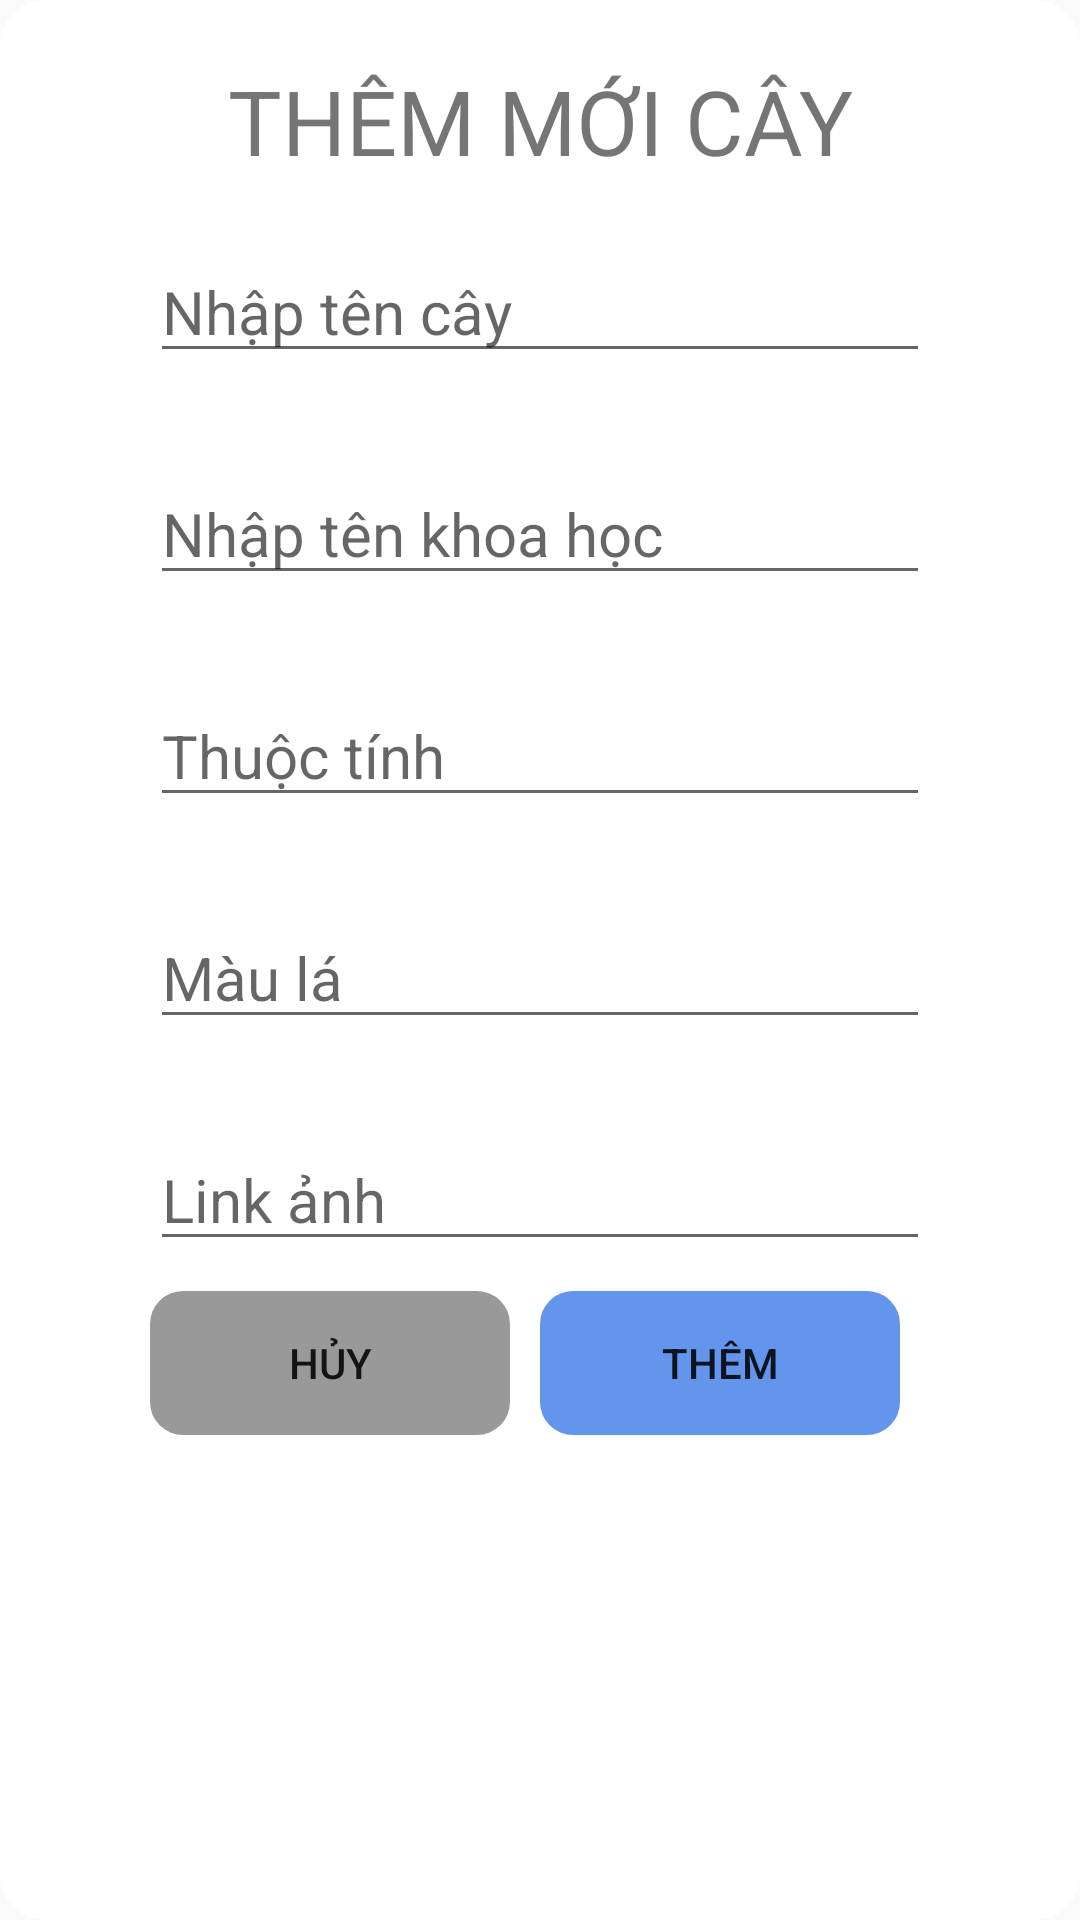

The Android layout XML behind this screen, and the referenced resources:
<!-- AndroidManifest.xml: application theme Theme.CoffeApp -->
<!-- res/layout/dialog_them.xml -->
<?xml version="1.0" encoding="utf-8"?>
<LinearLayout xmlns:android="http://schemas.android.com/apk/res/android"
    android:layout_width="match_parent"
    android:layout_height="wrap_content"
    android:orientation="vertical"
    android:background="@drawable/dialog"
    android:paddingVertical="20dp"
    >

    <TextView
        android:id="@+id/tvTitle"
        android:layout_width="match_parent"
        android:layout_height="wrap_content"
        android:gravity="center"
        android:text="THÊM MỚI CÂY"
        android:textSize="30dp"
        >
    </TextView>
    <EditText
        android:id="@+id/edtNameAdd"
        android:layout_width="match_parent"
        android:layout_height="wrap_content"
        android:hint="Nhập tên cây"
        android:textSize="20dp"
        android:layout_marginTop="20dp"
        android:layout_marginHorizontal="50dp"
        android:layout_marginBottom="10dp">
    </EditText>
    <EditText
        android:id="@+id/edtName2"
        android:layout_width="match_parent"
        android:layout_height="wrap_content"
        android:hint="Nhập tên khoa học"
        android:textSize="20dp"
        android:layout_marginTop="20dp"
        android:layout_marginHorizontal="50dp"
        android:layout_marginBottom="10dp">
    </EditText>

    <EditText
        android:id="@+id/edtAttribute"
        android:layout_width="match_parent"
        android:layout_height="wrap_content"
        android:hint="Thuộc tính"
        android:textSize="20dp"
        android:layout_marginTop="20dp"
        android:layout_marginHorizontal="50dp"
        android:layout_marginBottom="10dp">
    </EditText>

    <EditText
        android:id="@+id/edtColor"
        android:layout_width="match_parent"
        android:layout_height="wrap_content"
        android:hint="Màu lá"
        android:textSize="20dp"
        android:layout_marginTop="20dp"
        android:layout_marginHorizontal="50dp"
        android:layout_marginBottom="10dp">
    </EditText>
    <EditText
        android:id="@+id/edtLinkImg"
        android:layout_width="match_parent"
        android:layout_height="wrap_content"
        android:hint="Link ảnh"
        android:textSize="20dp"
        android:layout_marginTop="20dp"
        android:layout_marginHorizontal="50dp"
        android:layout_marginBottom="10dp">
    </EditText>

    <LinearLayout
        android:layout_width="match_parent"
        android:layout_height="wrap_content"
        android:layout_marginHorizontal="50dp"
        android:weightSum="2"
        >
        <Button
            android:id="@+id/btnHuy"
            android:layout_width="0dp"
            android:layout_weight="1"
            android:layout_height="wrap_content"
            android:layout_gravity="center_horizontal"
            android:text="Hủy"
            android:background="@drawable/border_radius"
            android:backgroundTint="#999999"
            android:layout_marginRight="10dp"
            >
        </Button>
        <Button
            android:id="@+id/btnThemSv"
            android:layout_width="0dp"
            android:layout_weight="1"
            android:layout_height="wrap_content"
            android:layout_gravity="center_horizontal"
            android:text="Thêm"
            android:background="@drawable/border_radius"
            android:backgroundTint="#6495ED"
            android:layout_marginRight="10dp"
            >
        </Button>
    </LinearLayout>


</LinearLayout>
<!-- resources referenced by this layout -->
<resources>
  <!-- drawable border_radius (drawable) -->
  <?xml version="1.0" encoding="utf-8"?>
  <shape xmlns:android="http://schemas.android.com/apk/res/android">
      <corners
          android:radius="11dp"
  
          >
  
      </corners>
  
  </shape>
  <!-- drawable dialog (drawable) -->
  <?xml version="1.0" encoding="utf-8"?>
  <shape xmlns:android="http://schemas.android.com/apk/res/android">
      <solid android:color="#fff"></solid>
      <corners
          android:radius="15dp"
          >
      </corners>
  </shape>
  <style name="Theme.CoffeApp" parent="Theme.AppCompat.Light.NoActionBar">
          
          <item name="colorPrimary">@color/purple_500</item>
          <item name="colorPrimaryVariant">@color/purple_700</item>
          <item name="colorOnPrimary">@color/white</item>
          
          <item name="colorSecondary">@color/teal_200</item>
          <item name="colorSecondaryVariant">@color/teal_700</item>
          <item name="colorOnSecondary">@color/black</item>
  
          
          <item name="android:statusBarColor" tools:targetApi="l">?attr/colorPrimaryVariant</item>
          
      </style>
  <color name="purple_500">#FF6200EE</color>
  <color name="purple_700">#FF3700B3</color>
  <color name="white">#FFFFFFFF</color>
  <color name="teal_200">#FF03DAC5</color>
  <color name="teal_700">#FF018786</color>
  <color name="black">#FF000000</color>
</resources>
